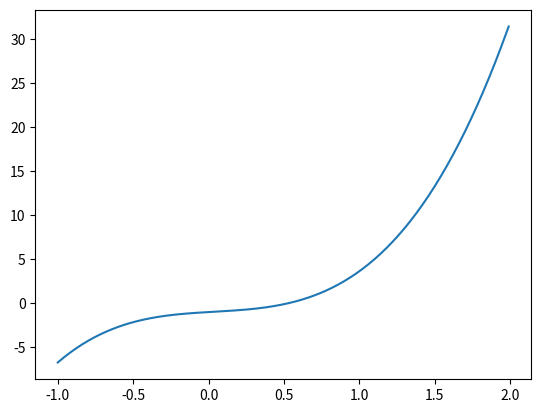

Write Python code to recreate this figure.
import numpy as np
from scipy import optimize
import matplotlib.pyplot as plt
import math


def f(xvals):
    #return math.pow(xvals, 4) + math.exp(xvals)
    return 4*math.pow(xvals, 3) - math.exp(-xvals)
f2 = np.vectorize(f)
x = np.arange(-1, 2, 0.01)
plt.plot(x, f2(x))
plt.show()


# Global optimization
# grid = (-1, 2, 0.01)
# xmin_global = optimize.brute(f, (grid, ))
# print("Global minima found %s" % xmin_global)

# Constrain optimization
xmin_local = optimize.fminbound(f, -1, 2)
print("Local minimum found %s" % xmin_local)